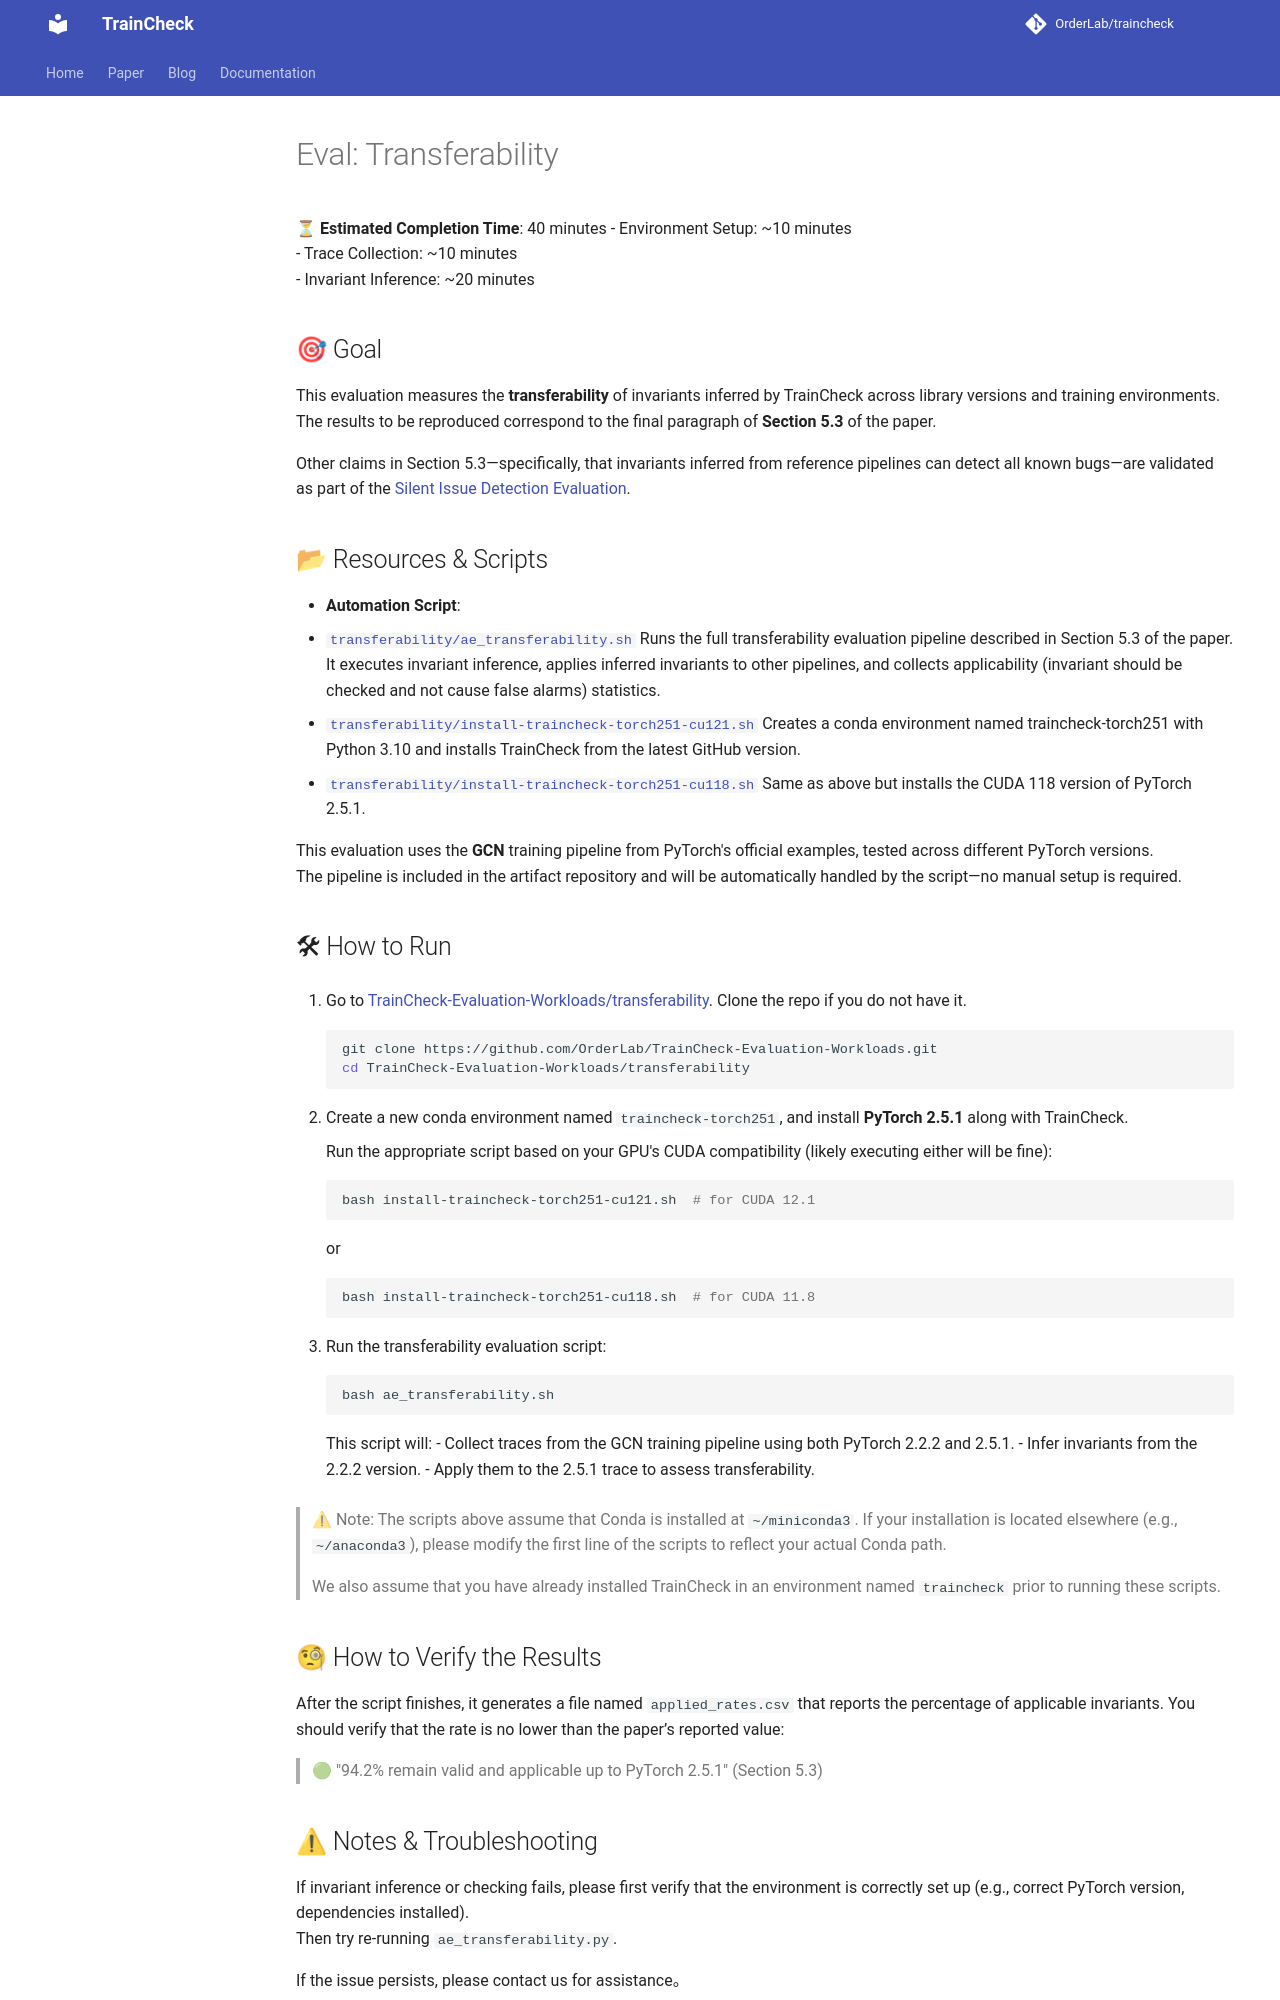

repository: OrderLab/TrainCheck · page: ae-eval-s5.3-transferability/index.html · generator: mkdocs


# Eval: Transferability

⏳ **Estimated Completion Time**: 40 minutes
- Environment Setup: ~10 minutes  
- Trace Collection: ~10 minutes  
- Invariant Inference: ~20 minutes

## 🎯 Goal

This evaluation measures the **transferability** of invariants inferred by TrainCheck across library versions and training environments.  
The results to be reproduced correspond to the final paragraph of **Section 5.3** of the paper.

Other claims in Section 5.3—specifically, that invariants inferred from reference pipelines can detect all known bugs—are validated as part of the [Silent Issue Detection Evaluation](./ae-eval-s5.1-silent-issue-detection.md).

## 📂 Resources & Scripts

- **Automation Script**:  
  - [`transferability/ae_transferability.sh`](https://github.com/OrderLab/TrainCheck-Evaluation-Workloads/blob/main/transferability/ae_transferability.sh) Runs the full transferability evaluation pipeline described in Section 5.3 of the paper. It executes invariant inference, applies inferred invariants to other pipelines, and collects applicability (invariant should be checked and not cause false alarms) statistics.
  - [`transferability/install-traincheck-torch251-cu121.sh`](https://github.com/OrderLab/TrainCheck-Evaluation-Workloads/blob/main/transferability/install-traincheck-torch251-cu121.sh) Creates a conda environment named traincheck-torch251 with Python 3.10 and installs TrainCheck from the latest GitHub version.
  - [`transferability/install-traincheck-torch251-cu118.sh`](https://github.com/OrderLab/TrainCheck-Evaluation-Workloads/blob/main/transferability/install-traincheck-torch251-cu118.sh) Same as above but installs the CUDA 118 version of PyTorch 2.5.1.

This evaluation uses the **GCN** training pipeline from PyTorch's official examples, tested across different PyTorch versions.  
The pipeline is included in the artifact repository and will be automatically handled by the script—no manual setup is required.

## 🛠 How to Run

1. Go to [TrainCheck-Evaluation-Workloads/transferability](`https://github.com/OrderLab/TrainCheck-Evaluation-Workloads/tree/main/transferability`). Clone the repo if you do not have it.
    ```bash
    git clone https://github.com/OrderLab/TrainCheck-Evaluation-Workloads.git
    cd TrainCheck-Evaluation-Workloads/transferability
    ```

2. Create a new conda environment named `traincheck-torch251`, and install **PyTorch 2.5.1** along with TrainCheck.  

    Run the appropriate script based on your GPU's CUDA compatibility (likely executing either will be fine):
    ```bash
    bash install-traincheck-torch251-cu121.sh  # for CUDA 12.1
    ```
    or
    ```bash
    bash install-traincheck-torch251-cu118.sh  # for CUDA 11.8
    ```

3. Run the transferability evaluation script:
    ```bash
    bash ae_transferability.sh
    ```

    This script will:
      - Collect traces from the GCN training pipeline using both PyTorch 2.2.2 and 2.5.1.
      - Infer invariants from the 2.2.2 version.
      - Apply them to the 2.5.1 trace to assess transferability.

> ⚠ Note:
> The scripts above assume that Conda is installed at `~/miniconda3`.
> If your installation is located elsewhere (e.g., `~/anaconda3`), please modify the first line of the scripts to reflect your actual Conda path.
>
> We also assume that you have already installed TrainCheck in an environment named `traincheck` prior to running these scripts.

## 🧐 How to Verify the Results

After the script finishes, it generates a file named `applied_rates.csv` that reports the percentage of applicable invariants. You should verify that the rate is no lower than the paper’s reported value:

> 🟢 "94.2% remain valid and applicable up to PyTorch 2.5.1" (Section 5.3)
